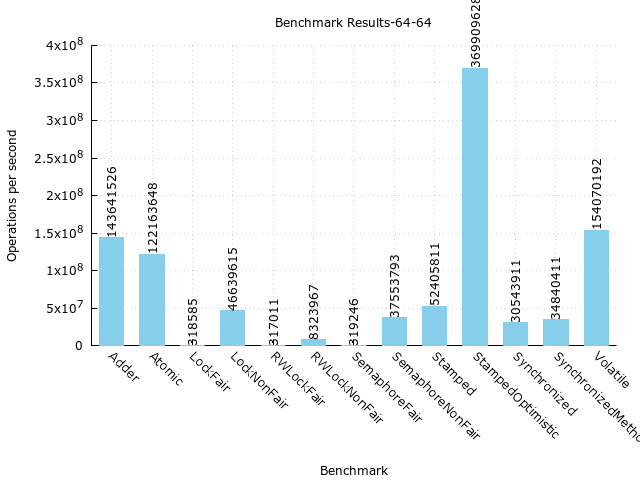

Values plotted in this chart, from the file beside it:
Benchmark, Mode, Threads, Samples, Score, Score Error (99.9%), Unit
com.github.chrishantha.microbenchmark.co…, thrpt, 128, 10, 143641527, 5835929, ops/s
com.github.chrishantha.microbenchmark.co…, thrpt, 128, 10, 56010990, 2186952, ops/s
com.github.chrishantha.microbenchmark.co…, thrpt, 128, 10, 87630537, 4237929, ops/s
com.github.chrishantha.microbenchmark.co…, thrpt, 128, 10, 122163649, 10999109, ops/s
com.github.chrishantha.microbenchmark.co…, thrpt, 128, 10, 85702710, 11815994, ops/s
com.github.chrishantha.microbenchmark.co…, thrpt, 128, 10, 36460938, 1336830, ops/s
com.github.chrishantha.microbenchmark.co…, thrpt, 128, 10, 318585, 8164, ops/s
com.github.chrishantha.microbenchmark.co…, thrpt, 128, 10, 159289, 4094, ops/s
com.github.chrishantha.microbenchmark.co…, thrpt, 128, 10, 159296, 4070, ops/s
com.github.chrishantha.microbenchmark.co…, thrpt, 128, 10, 46639615, 1192116, ops/s
com.github.chrishantha.microbenchmark.co…, thrpt, 128, 10, 20273368, 1600149, ops/s
com.github.chrishantha.microbenchmark.co…, thrpt, 128, 10, 26366247, 2036789, ops/s
com.github.chrishantha.microbenchmark.co…, thrpt, 128, 10, 317011, 8038, ops/s
com.github.chrishantha.microbenchmark.co…, thrpt, 128, 10, 158505, 4019, ops/s
com.github.chrishantha.microbenchmark.co…, thrpt, 128, 10, 158507, 4018, ops/s
com.github.chrishantha.microbenchmark.co…, thrpt, 128, 10, 8323967, 1071644, ops/s
com.github.chrishantha.microbenchmark.co…, thrpt, 128, 10, 7949369, 881848, ops/s
com.github.chrishantha.microbenchmark.co…, thrpt, 128, 10, 374598, 861500, ops/s
com.github.chrishantha.microbenchmark.co…, thrpt, 128, 10, 319247, 8159, ops/s
com.github.chrishantha.microbenchmark.co…, thrpt, 128, 10, 159623, 4081, ops/s
com.github.chrishantha.microbenchmark.co…, thrpt, 128, 10, 159624, 4079, ops/s
com.github.chrishantha.microbenchmark.co…, thrpt, 128, 10, 37553793, 1238708, ops/s
com.github.chrishantha.microbenchmark.co…, thrpt, 128, 10, 18499406, 1807648, ops/s
com.github.chrishantha.microbenchmark.co…, thrpt, 128, 10, 19054387, 1242119, ops/s
com.github.chrishantha.microbenchmark.co…, thrpt, 128, 10, 52405811, 1299472, ops/s
com.github.chrishantha.microbenchmark.co…, thrpt, 128, 10, 19277, 6110, ops/s
com.github.chrishantha.microbenchmark.co…, thrpt, 128, 10, 52386534, 1305245, ops/s
com.github.chrishantha.microbenchmark.co…, thrpt, 128, 10, 369909628, 45635753, ops/s
com.github.chrishantha.microbenchmark.co…, thrpt, 128, 10, 361173126, 51788396, ops/s
com.github.chrishantha.microbenchmark.co…, thrpt, 128, 10, 8736502, 6297880, ops/s
com.github.chrishantha.microbenchmark.co…, thrpt, 128, 10, 30543912, 869074, ops/s
com.github.chrishantha.microbenchmark.co…, thrpt, 128, 10, 14450440, 1783293, ops/s
com.github.chrishantha.microbenchmark.co…, thrpt, 128, 10, 16093471, 1957695, ops/s
com.github.chrishantha.microbenchmark.co…, thrpt, 128, 10, 34840412, 1230670, ops/s
com.github.chrishantha.microbenchmark.co…, thrpt, 128, 10, 17510561, 2020114, ops/s
com.github.chrishantha.microbenchmark.co…, thrpt, 128, 10, 17329851, 2470407, ops/s
com.github.chrishantha.microbenchmark.co…, thrpt, 128, 10, 154070193, 15419497, ops/s
com.github.chrishantha.microbenchmark.co…, thrpt, 128, 10, 112665023, 16169320, ops/s
com.github.chrishantha.microbenchmark.co…, thrpt, 128, 10, 41405169, 983000, ops/s
